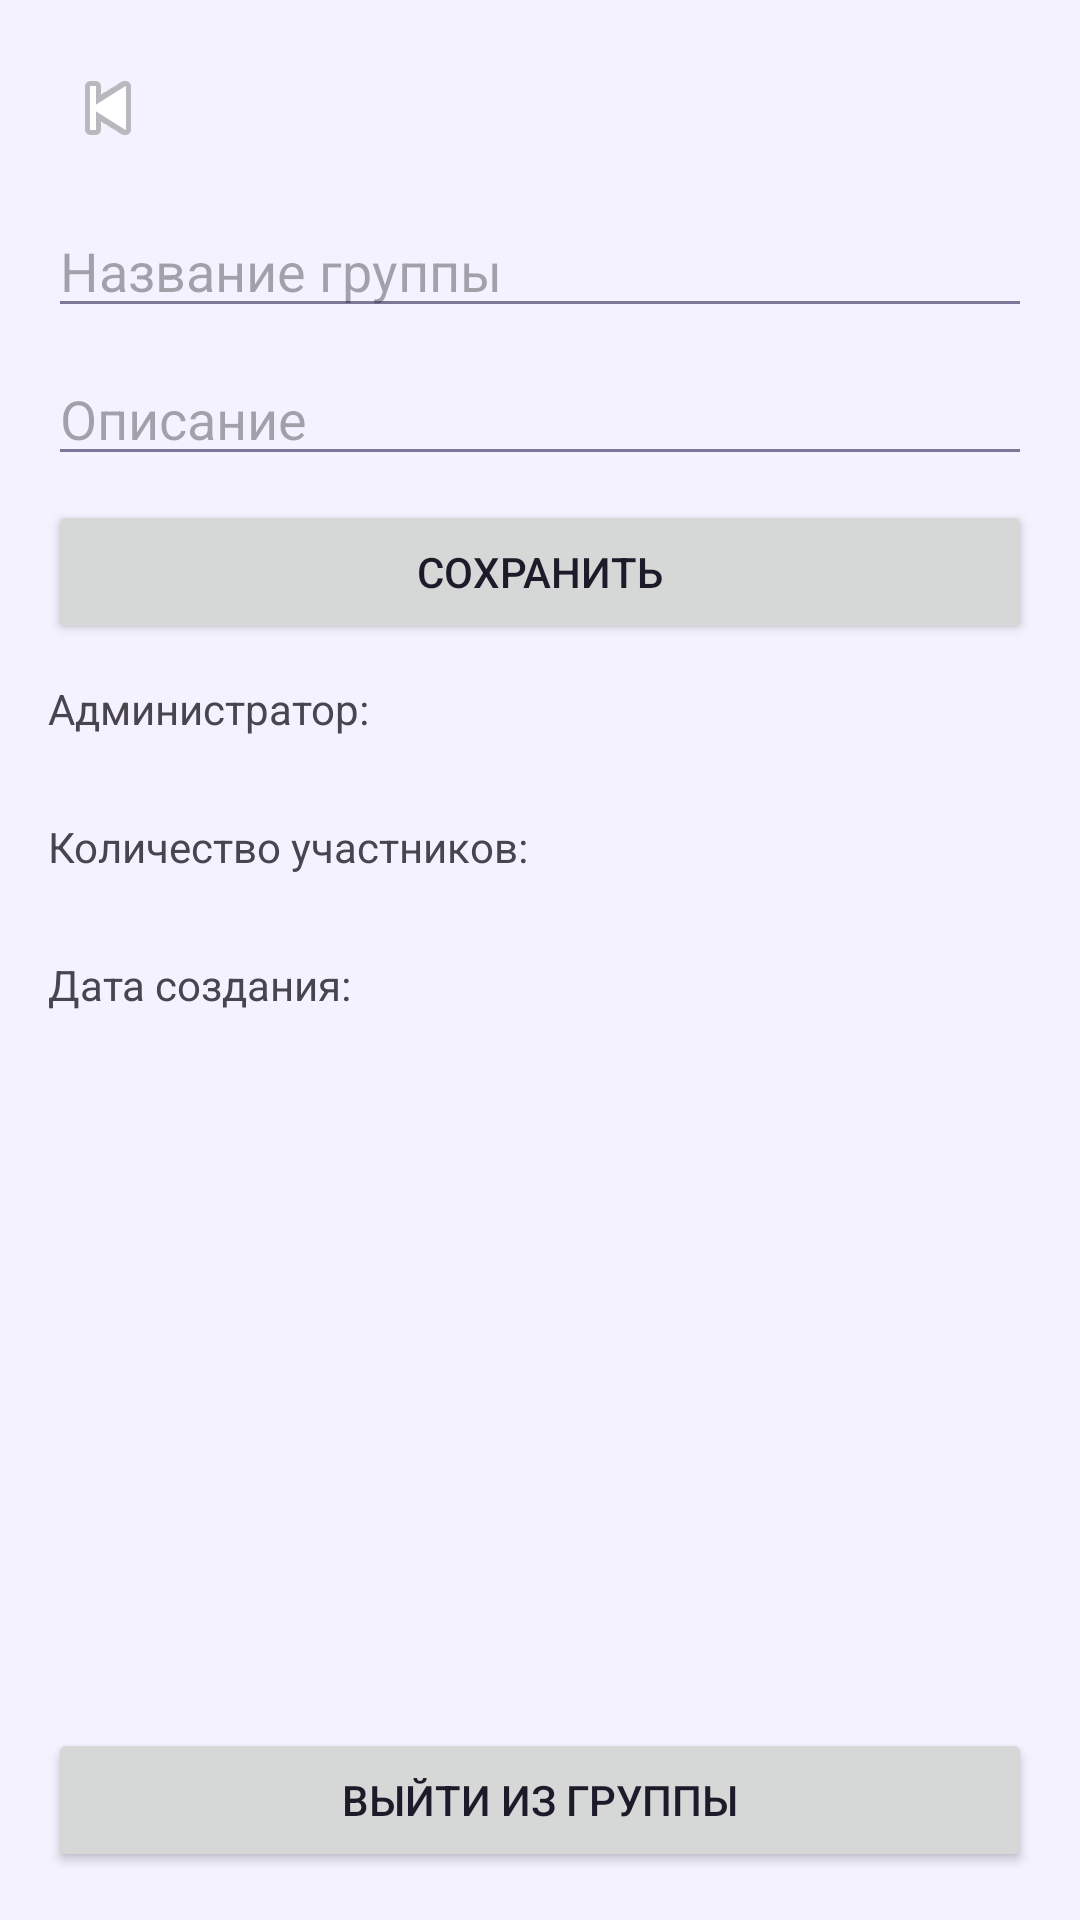

Produce the Android XML layout that renders to this screen, including the resource entries it uses.
<!-- AndroidManifest.xml: application theme Theme.Messenger -->
<!-- res/layout/activity_group_info.xml -->
<?xml version="1.0" encoding="utf-8"?>
<LinearLayout xmlns:android="http://schemas.android.com/apk/res/android"
    android:layout_width="match_parent"
    android:layout_height="match_parent"
    android:orientation="vertical"
    android:padding="16dp">

    <ImageButton
        android:id="@+id/buttonBackGroupInfo"
        android:layout_width="40dp"
        android:layout_height="40dp"
        android:background="@android:color/transparent"
        android:contentDescription="Назад"
        android:src="@android:drawable/ic_media_previous" />

    <EditText
        android:id="@+id/editTextGroupInfoTitle"
        android:layout_width="match_parent"
        android:layout_height="wrap_content"
        android:layout_marginTop="12dp"
        android:hint="Название группы" />

    <EditText
        android:id="@+id/editTextGroupInfoDescription"
        android:layout_width="match_parent"
        android:layout_height="wrap_content"
        android:layout_marginTop="8dp"
        android:hint="Описание" />

    <Button
        android:id="@+id/buttonSaveGroupInfo"
        android:layout_width="match_parent"
        android:layout_height="wrap_content"
        android:layout_marginTop="8dp"
        android:text="Сохранить" />

    <TextView
        android:layout_width="wrap_content"
        android:layout_height="wrap_content"
        android:layout_marginTop="12dp"
        android:text="Администратор:" />

    <TextView
        android:id="@+id/textViewGroupInfoAdmin"
        android:layout_width="match_parent"
        android:layout_height="wrap_content" />

    <TextView
        android:layout_width="wrap_content"
        android:layout_height="wrap_content"
        android:layout_marginTop="8dp"
        android:text="Количество участников:" />

    <TextView
        android:id="@+id/textViewGroupInfoMembersCount"
        android:layout_width="match_parent"
        android:layout_height="wrap_content" />

    <TextView
        android:layout_width="wrap_content"
        android:layout_height="wrap_content"
        android:layout_marginTop="8dp"
        android:text="Дата создания:" />

    <TextView
        android:id="@+id/textViewGroupInfoCreatedAt"
        android:layout_width="match_parent"
        android:layout_height="wrap_content" />

    <androidx.recyclerview.widget.RecyclerView
        android:id="@+id/recyclerViewGroupMembers"
        android:layout_width="match_parent"
        android:layout_height="0dp"
        android:layout_marginTop="12dp"
        android:layout_weight="1" />

    <Button
        android:id="@+id/buttonLeaveGroup"
        android:layout_width="match_parent"
        android:layout_height="wrap_content"
        android:text="Выйти из группы" />

</LinearLayout>
<!-- resources referenced by this layout -->
<resources>
  <style name="Theme.Messenger" parent="Base.Theme.Messenger" />
  <style name="Base.Theme.Messenger" parent="Theme.Material3.DayNight.NoActionBar">
          <item name="colorPrimary">@color/primary</item>
          <item name="colorOnPrimary">@color/white</item>
          <item name="colorSecondary">@color/primary</item>
          <item name="colorOnSecondary">@color/white</item>
          <item name="android:colorBackground">@color/screen_bg</item>
          <item name="colorSurface">@color/card_bg</item>
          <item name="android:textColorPrimary">@color/text_primary</item>
          <item name="android:textColorSecondary">@color/text_secondary</item>
      </style>
  <color name="primary">#7C4DFF</color>
  <color name="white">#FFFFFFFF</color>
  <color name="screen_bg">#F5F2FF</color>
  <color name="card_bg">#FFFFFFFF</color>
  <color name="text_primary">#1D1B2A</color>
  <color name="text_secondary">#7D7898</color>
</resources>
